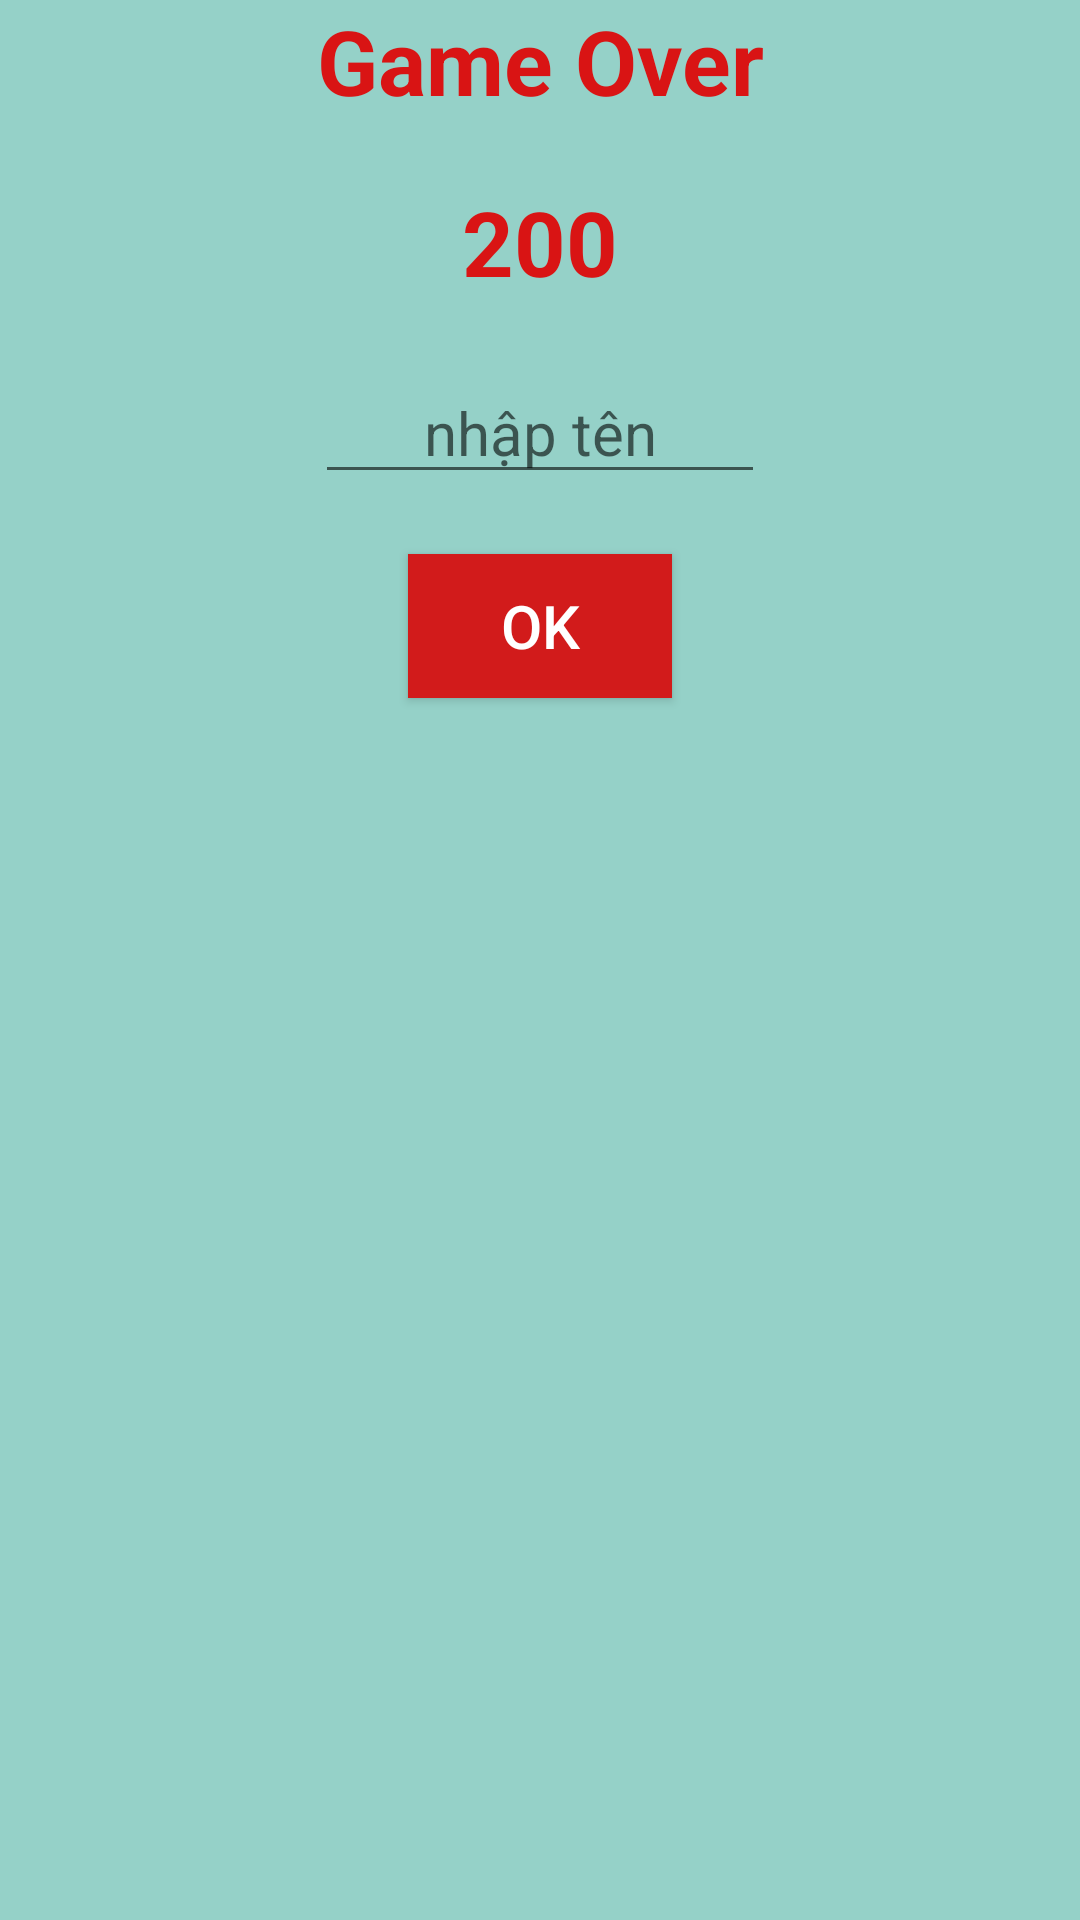

Android layout source for this screen:
<!-- AndroidManifest.xml: application theme AppTheme -->
<!-- res/layout/activity_gamve_over.xml -->
<?xml version="1.0" encoding="utf-8"?>
<LinearLayout xmlns:android="http://schemas.android.com/apk/res/android"
    xmlns:tools="http://schemas.android.com/tools"
    android:layout_width="match_parent"
    android:layout_height="match_parent"
    android:orientation="vertical"
    android:background="#95d1c8"
    tools:context="com.example.kien.game_gridview_remembercolor.GamveOverActivity">

    <TextView
        android:layout_width="match_parent"
        android:layout_height="wrap_content"
        android:text="Game Over"
        android:textColor="#d91414"
        android:textStyle="bold"
        android:textSize="30sp"
        android:gravity="center"
        />
    <TextView
        android:layout_width="wrap_content"
        android:layout_height="wrap_content"
        android:text="200"
        android:textColor="#d91414"
        android:textStyle="bold"
        android:textSize="30sp"
        android:layout_gravity="center"
        android:layout_marginTop="20dp"
        android:id="@+id/txtv_score"
        ></TextView>
    <EditText
        android:layout_width="150dp"
        android:layout_height="wrap_content"
        android:textSize="20sp"
        android:layout_margin="20dp"
        android:layout_gravity="center"
        android:gravity="center"
        android:hint="nhập tên"
        android:lines="1"
        android:id="@+id/edt_name"
        />
    <Button
        android:id="@+id/btn_ok"
        android:layout_width="wrap_content"
        android:layout_height="wrap_content"
        android:layout_gravity="center"
        android:background="#d21b1b"
        android:text="OK"
        android:textColor="#ffffff"
        android:textSize="20sp" />
</LinearLayout>
<!-- resources referenced by this layout -->
<resources>
  <style name="AppTheme" parent="Theme.AppCompat.Light.DarkActionBar">
          
          <item name="colorPrimary">@color/colorPrimary</item>
          <item name="colorPrimaryDark">@color/colorPrimaryDark</item>
          <item name="colorAccent">@color/colorAccent</item>
      </style>
  <color name="colorPrimary">#3F51B5</color>
  <color name="colorPrimaryDark">#303F9F</color>
  <color name="colorAccent">#d91414</color>
</resources>
